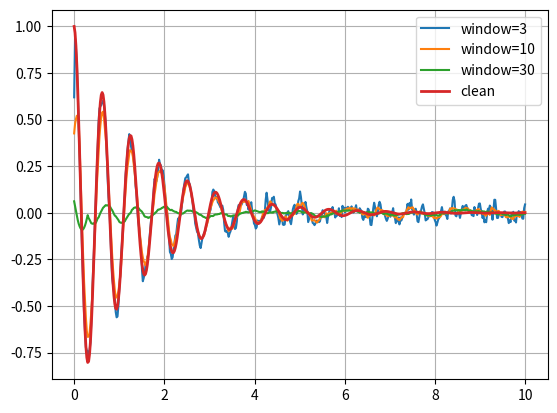

This chart was generated by the following Python code:
import numpy as np
import matplotlib.pyplot as plt

t_values = np.linspace(0, 10, 500)
clean = np.exp(-0.7*t_values)*np.cos(10*t_values)

noise = 0.05 * np.random.randn(len(t_values))
noisy = clean + noise

#window = 5
#smoothed = np.convolve(noisy, np.ones(window)/window, mode='same')

for w in [3, 10, 30]:
    smoothed = np.convolve(noisy, np.ones(w)/w, mode='same')
    plt.plot(t_values, smoothed, label=f'window={w}')


#plt.plot(t_values, noisy, alpha=0.5, label="noisy")
#plt.plot(t_values, smoothed, label="smoothed")
#plt.plot(t_values, clean, label="clean")
plt.plot(t_values, clean, label='clean', linewidth=2)


plt.legend()
plt.grid()
plt.show()
